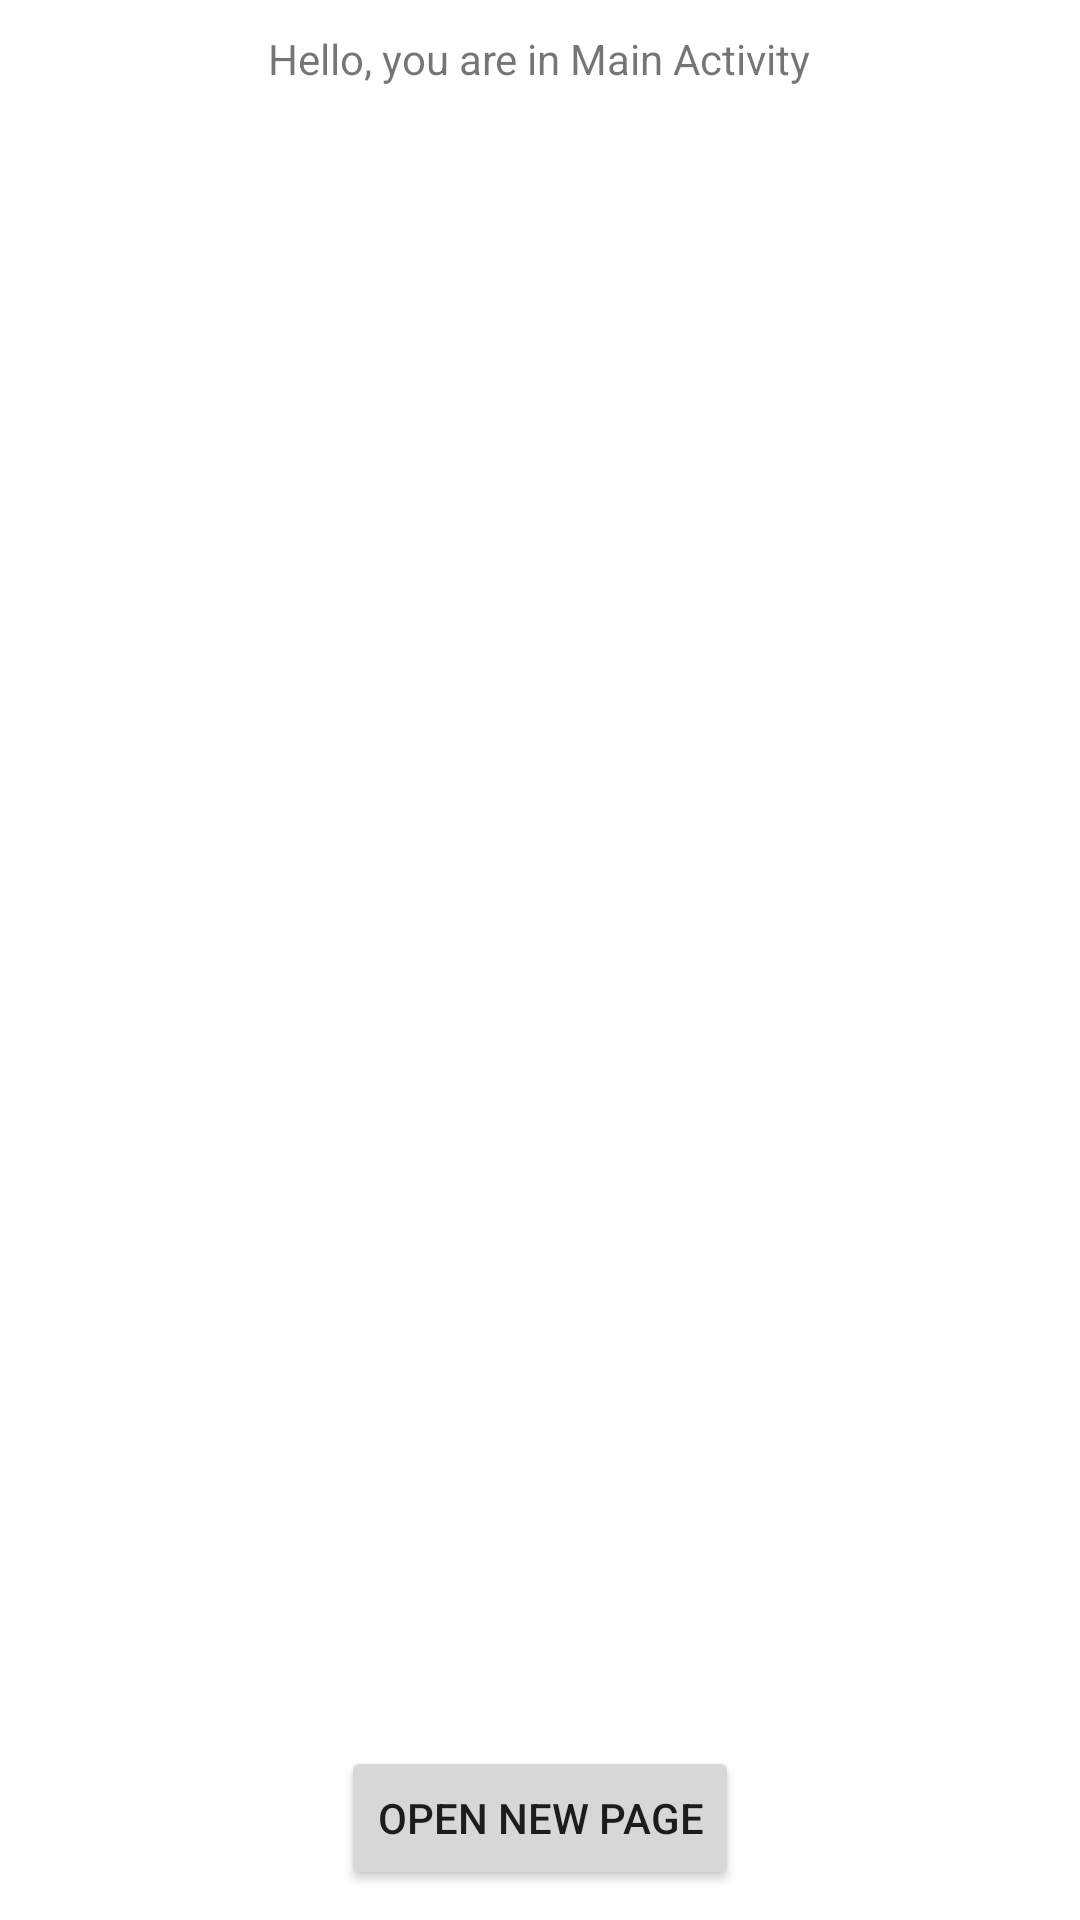

The Android layout XML behind this screen, and the referenced resources:
<!-- AndroidManifest.xml: application theme Theme.DorsetRevisionApp -->
<!-- res/layout/activity_main.xml -->
<?xml version="1.0" encoding="utf-8"?>
<LinearLayout xmlns:android="http://schemas.android.com/apk/res/android"
    xmlns:tools="http://schemas.android.com/tools"
    android:layout_width="match_parent"
    android:layout_height="match_parent"
    android:orientation="vertical"
    android:gravity="top|center"
    tools:context=".MainActivity">

    <TextView
        android:layout_weight="1"
        android:padding="10dp"
        android:layout_width="wrap_content"
        android:layout_height="0dp"
        android:text="@string/main_activity_hello" />

    <Button
        android:id="@+id/open_new_page_button"
        android:layout_margin="10dp"
        android:text="@string/main_activity_open_new_page_button"
        android:layout_width="wrap_content"
        android:layout_height="wrap_content" />


</LinearLayout>
<!-- resources referenced by this layout -->
<resources>
  <string name="main_activity_hello">Hello, you are in Main Activity</string>
  <string name="main_activity_open_new_page_button">Open New Page</string>
  <style name="Theme.DorsetRevisionApp" parent="Theme.MaterialComponents.DayNight.DarkActionBar">
          
          <item name="colorPrimary">@color/purple_500</item>
          <item name="colorPrimaryVariant">@color/purple_700</item>
          <item name="colorOnPrimary">@color/white</item>
          
          <item name="colorSecondary">@color/teal_200</item>
          <item name="colorSecondaryVariant">@color/teal_700</item>
          <item name="colorOnSecondary">@color/black</item>
          
          <item name="android:statusBarColor" tools:targetApi="l">?attr/colorPrimaryVariant</item>
          
      </style>
  <!-- not gathered from this repository: default colours our renderer supplied (Android Studio template values) -->
  <color name="purple_500">#FF6200EE</color>
  <color name="purple_700">#FF3700B3</color>
  <color name="teal_200">#FF03DAC5</color>
  <color name="teal_700">#FF018786</color>
  <color name="black">#FF000000</color>
  <color name="white">#FFFFFFFF</color>
</resources>
